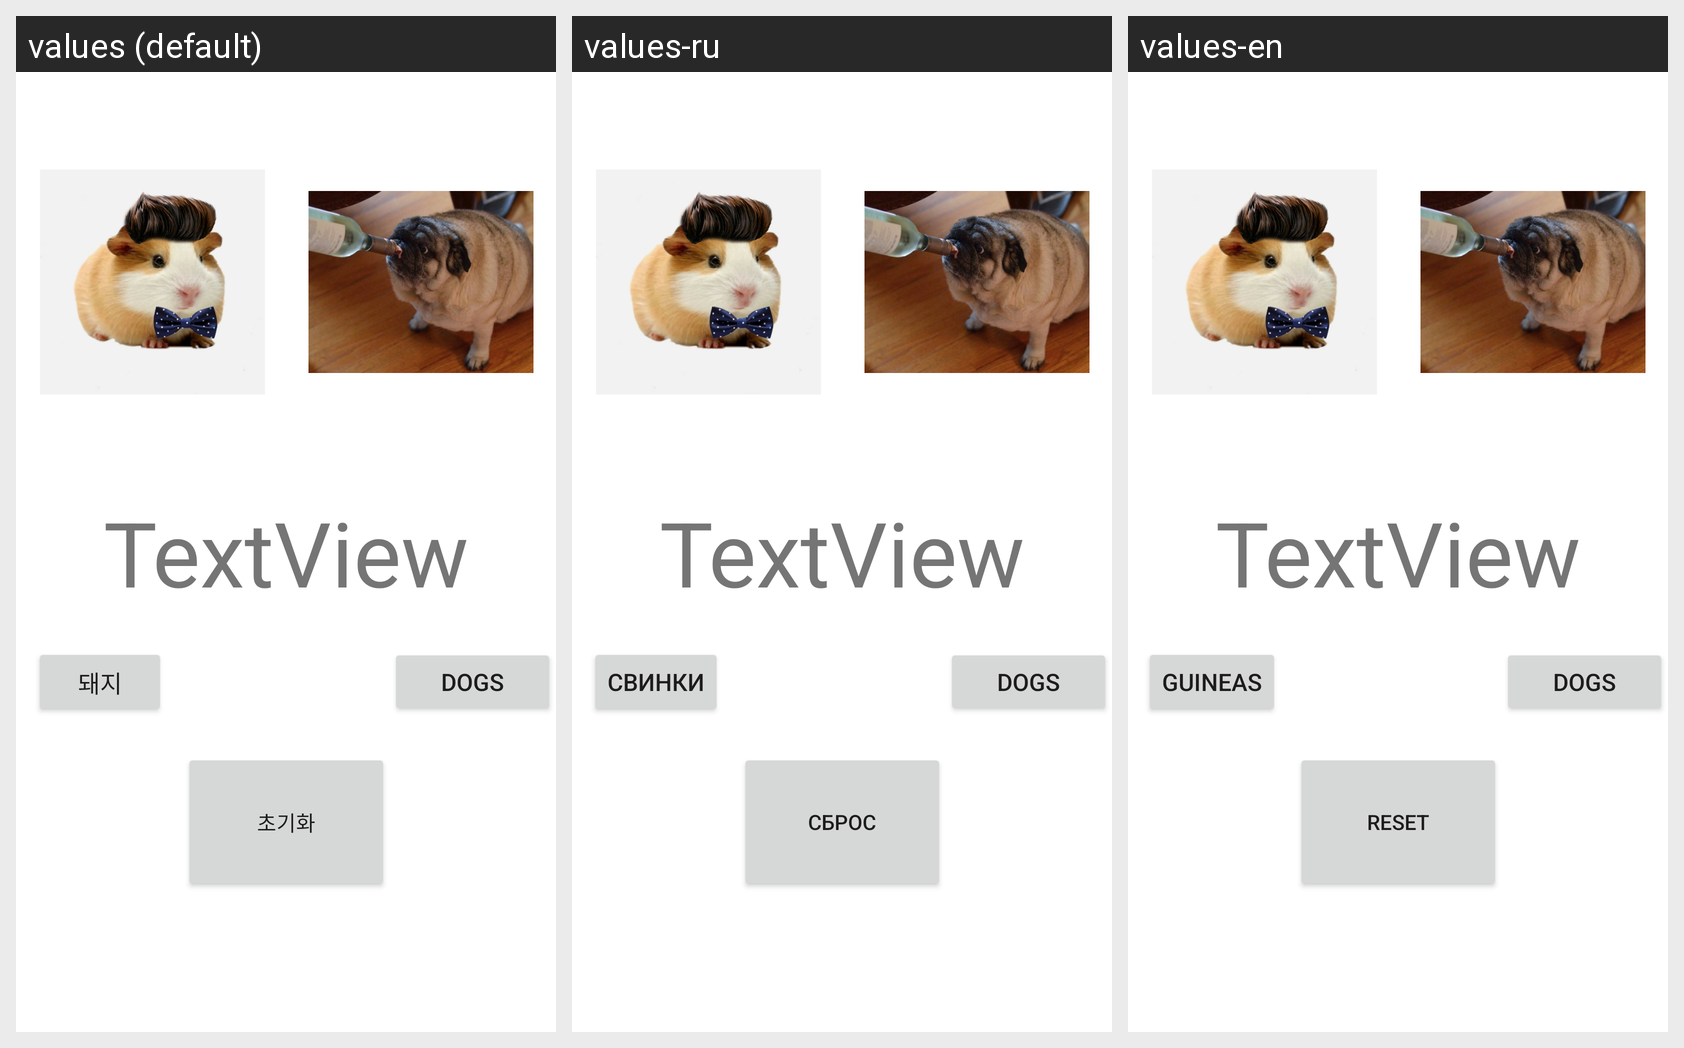

Translations of the strings shown on this Android screen, per locale in the grid:
Android screen res/layout/activity_main.xml rendered under 3 locales, left to right: values (default), values-ru, values-en. Device: Nexus 5 (rendered at 1080×1920; each locale shown at half size, 540×960, under a caption strip naming it); theme Theme.Tablica.
Strings drawn on this screen, with the default value and each locale's value (text and hints the layout hard-codes, and strings that could not be matched under every locale, appear in the picture but are not listed):

button_add_point_to_guineas
  values: 돼지
  values-ru: свинки
  values-en: guineas

reset_button
  values: 초기화
  values-ru: сброс
  values-en: reset

dogs
  values: dogs
  values-ru: dogs  [not translated; the default value is used]
  values-en: dogs  [not translated; the default value is used]
